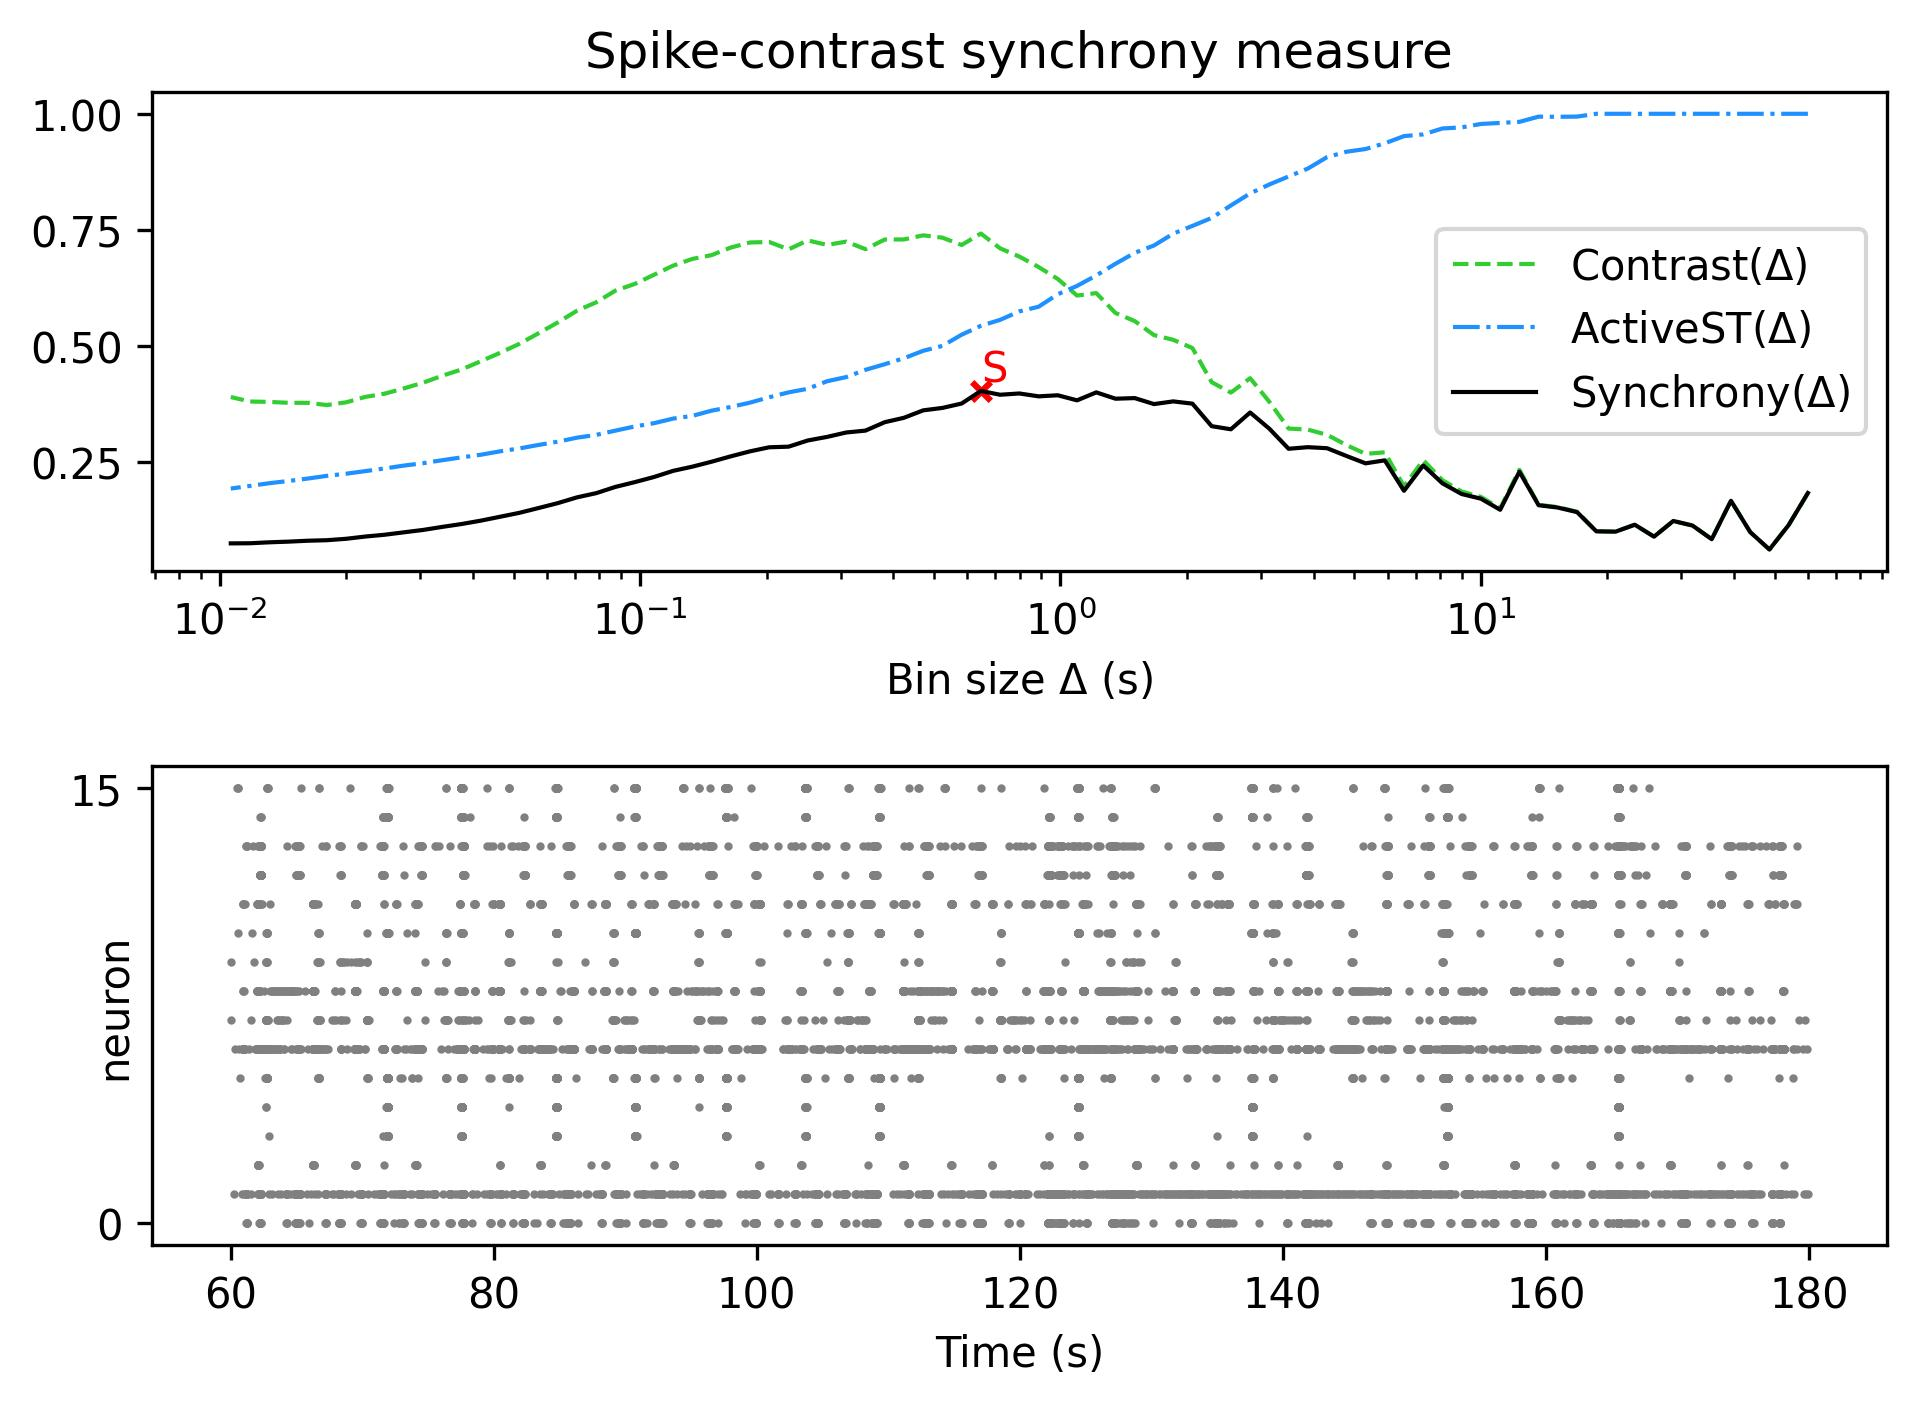

Data behind this chart, as committed beside it:
, Spike-contrast (60.0 s), Spike-contrast (54.0 s), Spike-contrast (48.6 s), Spike-contrast (43.74 s), Spike-contrast (39.366 s), Spike-contrast (35.429 s), Spike-contrast (31.886 s), Spike-contrast (28.698 s), Spike-contrast (25.828 s), Spike-contrast (23.245 s), Spike-contrast (20.921 s), Spike-contrast (18.829 s), Spike-contrast (16.946 s), Spike-contrast (15.251 s), Spike-contrast (13.726 s), Spike-contrast (12.353 s), Spike-contrast (11.118 s), Spike-contrast (10.006 s), Spike-contrast (9.006 s), Spike-contrast (8.105 s), Spike-contrast (7.295 s), Spike-contrast (6.565 s), Spike-contrast (5.909 s)
0, 0.184, 0.1151, 0.06249, 0.09997, 0.1673, 0.08465, 0.114, 0.1238, 0.09007, 0.1158, 0.1009, 0.1016, 0.1429, 0.1527, 0.1577, 0.2298, 0.1479, 0.1718, 0.1818, 0.2048, 0.2434, 0.1888, 0.2543
